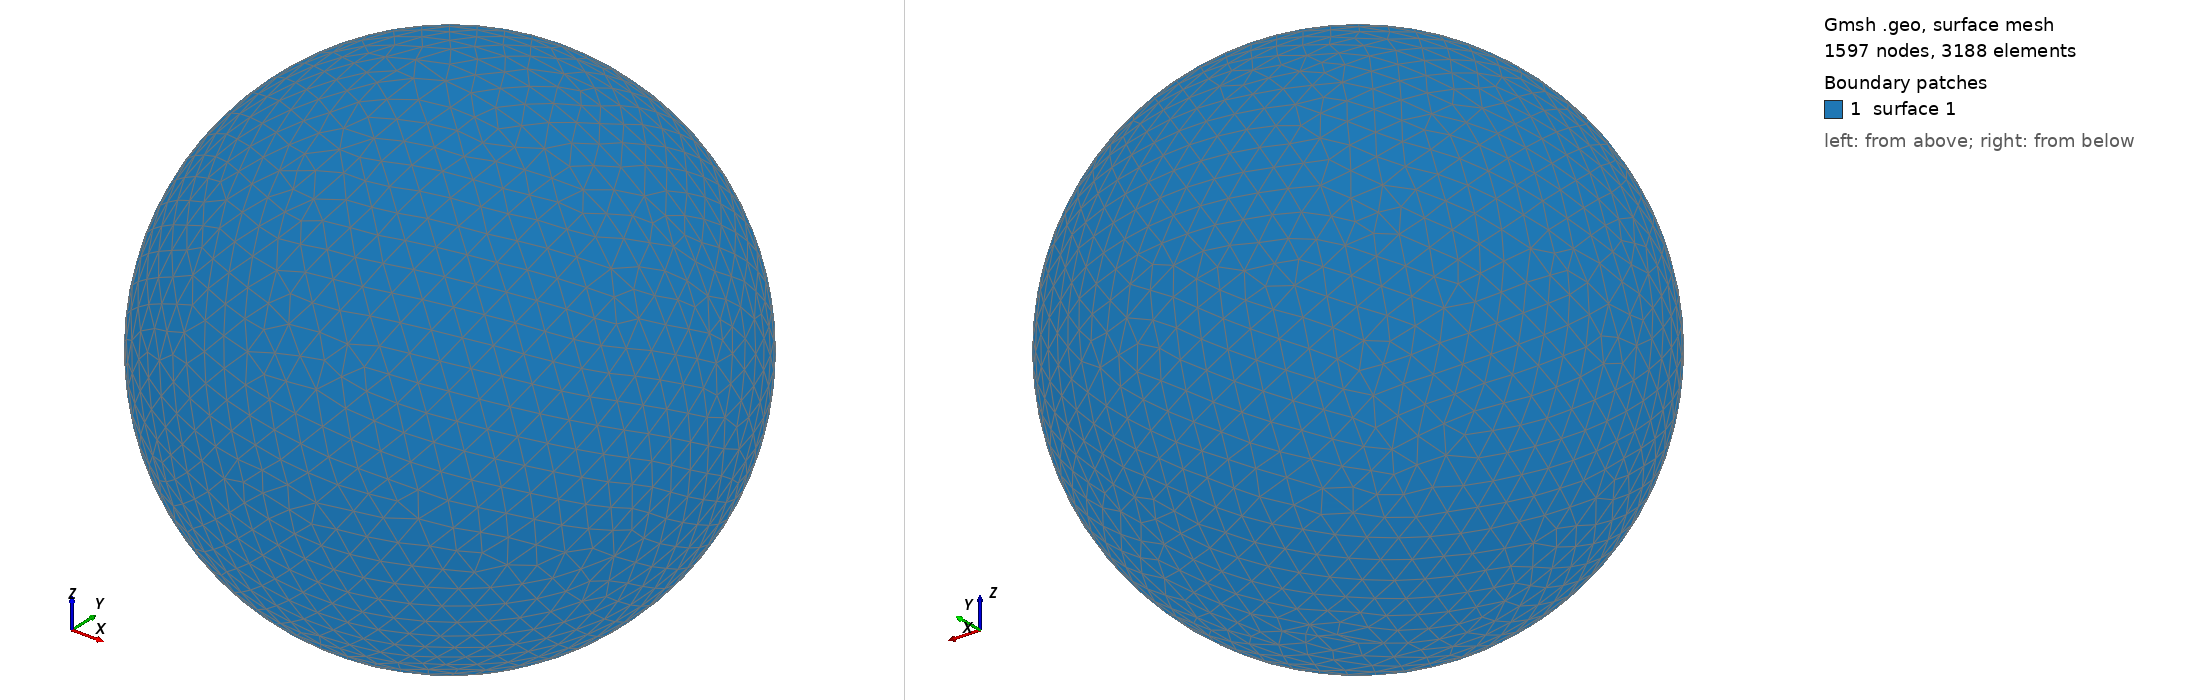

Gmsh geometry script, surface-meshed: 1597 nodes, 3188 surface elements. Boundary patches (legend numbers): 1 surface 1. Left view from above one corner, right view from below the opposite corner. The script declares no physical surfaces, so the legend lists its geometric surfaces. The drawing asked Gmsh for element sizes between 1% and 20% of the model's largest extent; the script's own settings can give other sizes.

=== shot0445.geo (drawn) ===
SetFactory("OpenCASCADE");
Point(1) = {0,0,0,0};
Sphere(1) = {0,0,0,0.00499600};
MeshSize{ PointsOf{ Surface{:}; } } = 0.000499600;
Mesh.ElementOrder=1;
Mesh.Format=39;
